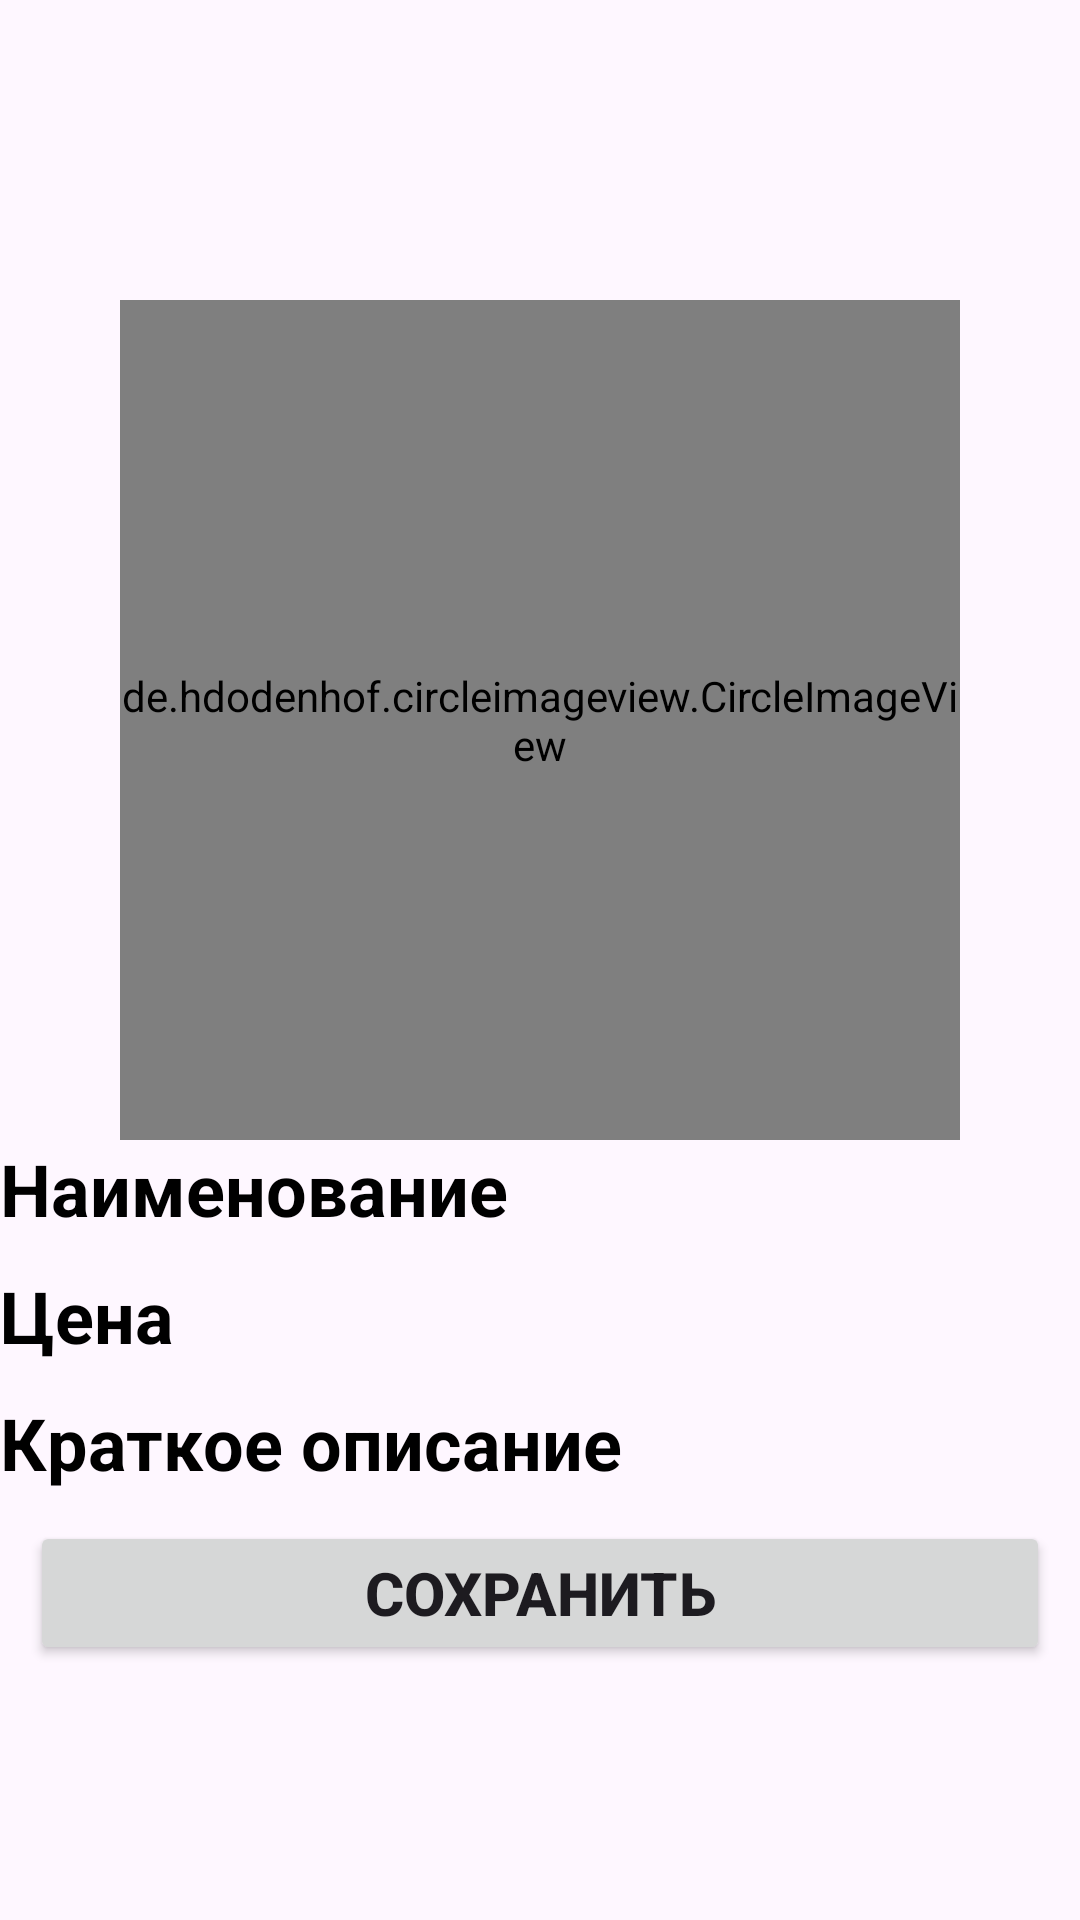

The Android layout XML behind this screen, and the referenced resources:
<!-- AndroidManifest.xml: application theme Theme.ProductMagazine -->
<!-- res/layout/activity_details.xml -->
<?xml version="1.0" encoding="utf-8"?>
<LinearLayout xmlns:android="http://schemas.android.com/apk/res/android"
    xmlns:app="http://schemas.android.com/apk/res-auto"
    xmlns:tools="http://schemas.android.com/tools"
    android:id="@+id/main"
    android:layout_width="match_parent"
    android:layout_height="match_parent"
    android:orientation="vertical"
    tools:context=".DetailsActivity">

    <androidx.appcompat.widget.Toolbar
        android:id="@+id/toolbarDetails"
        android:layout_width="match_parent"
        android:layout_height="wrap_content"
        android:layout_marginTop="20sp"/>

    <RelativeLayout
        android:layout_width="match_parent"
        android:layout_height="wrap_content"
        android:layout_marginTop="16dp"
        tools:ignore="UselessParent">

        <de.hdodenhof.circleimageview.CircleImageView
            android:id="@+id/fullImageViewIV"
            android:layout_width="280dp"
            android:layout_height="280dp"
            android:layout_centerInParent="true"
            android:src="@drawable/ic_add" />
    </RelativeLayout>

    <LinearLayout
        android:layout_width="match_parent"
        android:layout_height="wrap_content"
        android:orientation="vertical">

        <TextView
            android:id="@+id/fullNameTV"
            android:layout_width="wrap_content"
            android:layout_height="wrap_content"
            android:text="@string/hintProductNameTV"
            android:textColor="@color/black"
            android:textSize="24sp"
            android:textStyle="bold" />

        <TextView
            android:id="@+id/fullPriceTV"
            android:layout_width="wrap_content"
            android:layout_height="wrap_content"
            android:layout_marginTop="10sp"
            android:text="@string/hintProductPriceTV"
            android:textColor="@color/black"
            android:textSize="24sp"
            android:textStyle="bold" />

        <TextView
            android:id="@+id/fullDescriptionTV"
            android:layout_width="wrap_content"
            android:layout_height="wrap_content"
            android:layout_marginTop="10sp"
            android:text="@string/textProductDescriptionTV"
            android:textColor="@color/black"
            android:textSize="24sp"
            android:textStyle="bold" />


    </LinearLayout>

    <Button
        android:id="@+id/saveDetailsBTN"
        android:layout_margin="10sp"
        android:layout_width="match_parent"
        android:layout_height="wrap_content"
        android:text="@string/textSaveDetailsBTN"
        android:textSize="20sp"
        android:textStyle="bold" />
</LinearLayout>
<!-- resources referenced by this layout -->
<resources>
  <string name="hintProductNameTV">Наименование</string>
  <string name="hintProductPriceTV">Цена</string>
  <string name="textProductDescriptionTV">Краткое описание</string>
  <string name="textSaveDetailsBTN">Сохранить</string>
  <style name="Theme.ProductMagazine" parent="Base.Theme.ProductMagazine" />
  <style name="Base.Theme.ProductMagazine" parent="Theme.Material3.DayNight.NoActionBar">
          
          
      </style>
  <!-- not gathered from this repository: default colours our renderer supplied (Android Studio template values) -->
  <color name="black">#FF000000</color>
</resources>
